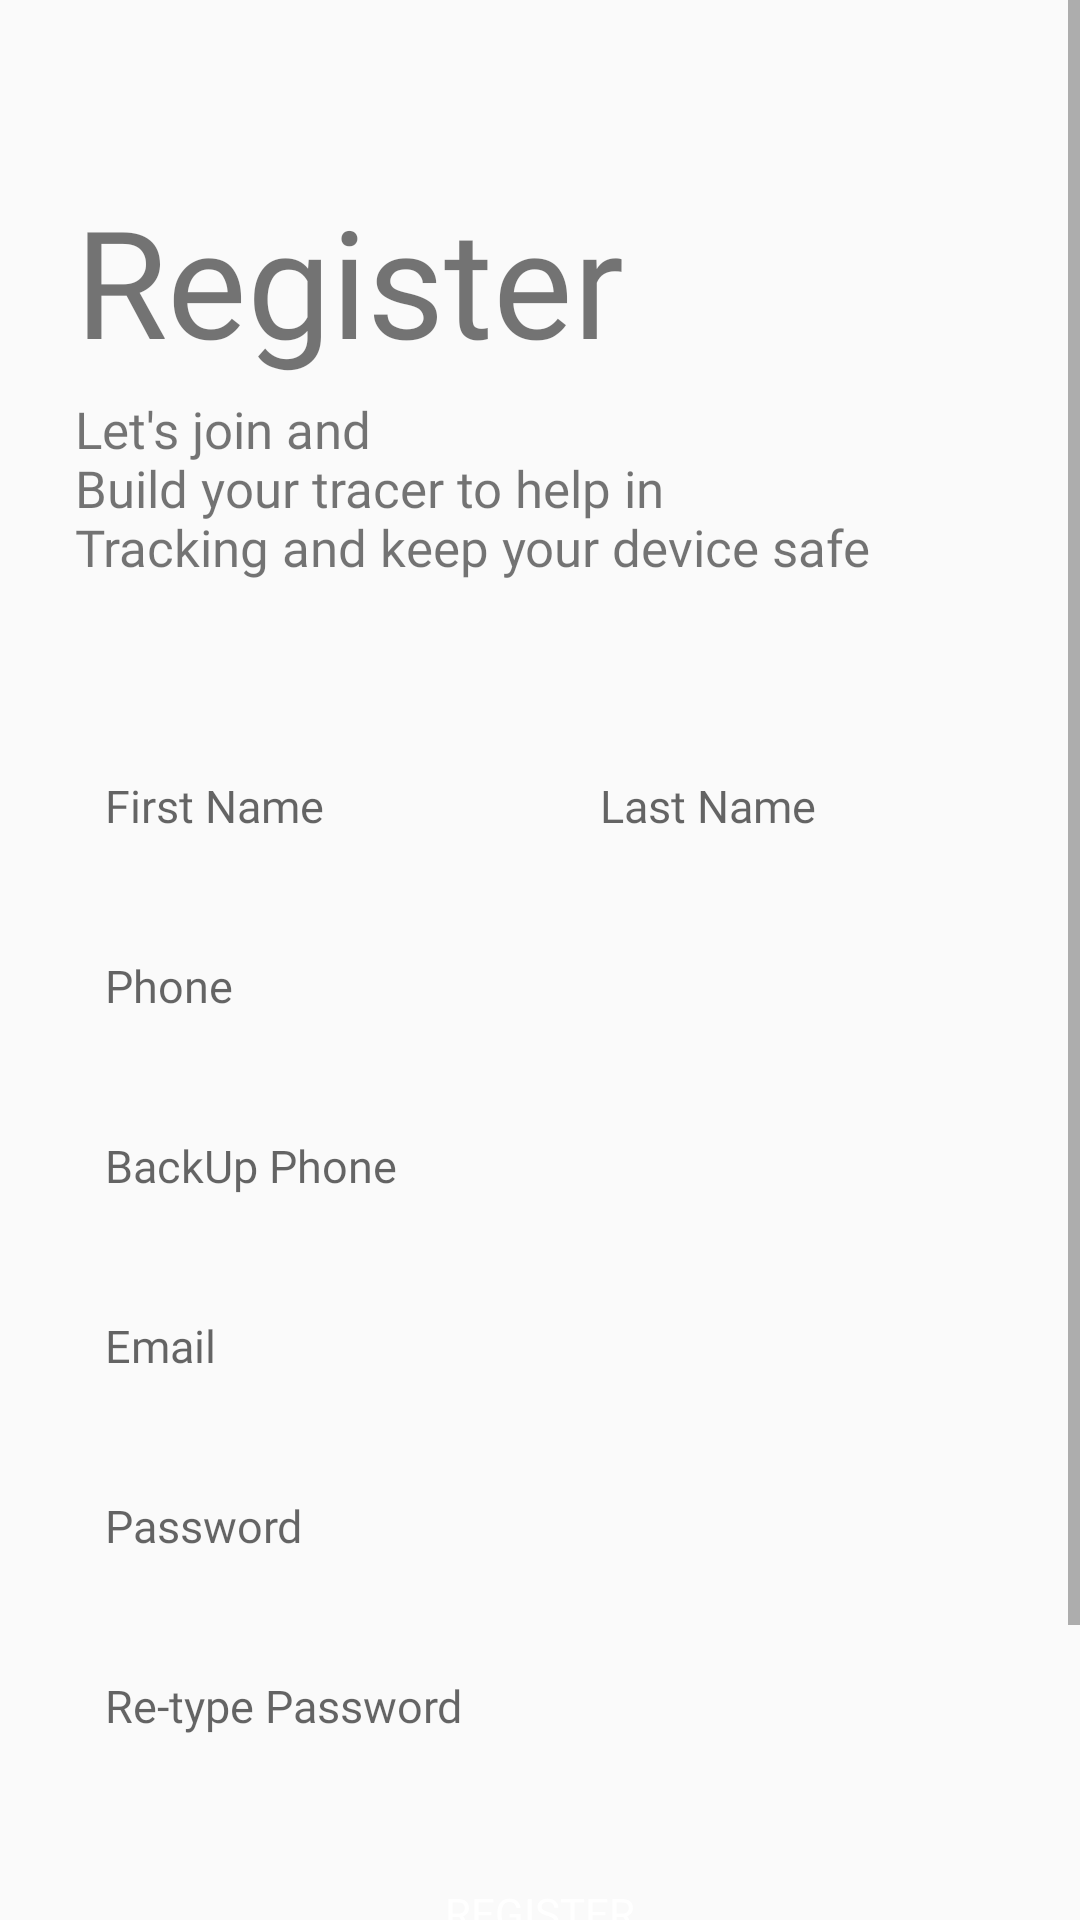

Produce the Android XML layout that renders to this screen, including the resource entries it uses.
<!-- AndroidManifest.xml: application theme AppTheme.NoActionBar -->
<!-- res/layout/fragment_register.xml -->
<?xml version="1.0" encoding="utf-8"?>
<ScrollView xmlns:android="http://schemas.android.com/apk/res/android"
    xmlns:tools="http://schemas.android.com/tools"
    android:layout_width="match_parent"
    android:layout_height="match_parent"
    android:orientation="vertical"
    tools:context=".fragments.RegisterFragment">

    <RelativeLayout
        android:layout_width="match_parent"
        android:layout_height="match_parent">

        <RelativeLayout
            android:id="@+id/registerRlayout"
            android:layout_width="match_parent"
            android:layout_height="match_parent">


            <TextView
                android:id="@+id/tv_logo"
                android:layout_width="wrap_content"
                android:layout_height="wrap_content"
                android:layout_marginStart="25dp"
                android:layout_marginTop="60dp"
                android:layout_marginBottom="5dp"
                android:fontFamily="@font/indigo_daisy"
                android:text="@string/register"
                android:textAlignment="center"
                android:textSize="50sp" />

            <TextView
                android:id="@+id/tv_subtitle"
                android:layout_width="wrap_content"
                android:layout_height="wrap_content"
                android:layout_below="@id/tv_logo"
                android:layout_marginStart="25dp"
                android:layout_marginBottom="50dp"
                android:fontFamily="@font/roboto_regular"
                android:text="@string/tag"
                android:textSize="17sp" />

            <LinearLayout
                android:id="@+id/layoutNames"
                android:layout_width="match_parent"
                android:layout_height="wrap_content"
                android:orientation="horizontal"
                android:layout_below="@id/tv_subtitle">

                <EditText
                    android:id="@+id/et_first_name"
                    android:layout_width="0dp"
                    android:layout_height="50dp"
                    android:layout_weight="1"
                    android:hint="@string/first_name"
                    android:layout_marginLeft="20dp"
                    android:layout_marginRight="5dp"
                    android:layout_marginBottom="10dp"
                    android:padding="15dp"
                    android:layout_below="@id/tv_subtitle"
                    android:inputType="textPersonName"
                    android:fontFamily="@font/roboto_regular"
                    android:background="@drawable/et_custom"
                    android:textSize="15sp" />

                <EditText
                    android:id="@+id/et_last_name"
                    android:layout_width="0dp"
                    android:layout_height="50dp"
                    android:layout_weight="1"
                    android:hint="@string/last_name"
                    android:layout_marginLeft="5dp"
                    android:layout_marginRight="20dp"
                    android:layout_marginBottom="10dp"
                    android:padding="15dp"
                    android:layout_below="@id/tv_subtitle"
                    android:inputType="textPersonName"
                    android:fontFamily="@font/roboto_regular"
                    android:background="@drawable/et_custom"
                    android:textSize="15sp" />
            </LinearLayout>

            <EditText
                android:id="@+id/et_phone"
                android:layout_width="match_parent"
                android:layout_height="50dp"
                android:layout_below="@+id/layoutNames"
                android:layout_marginLeft="20dp"
                android:layout_marginRight="20dp"
                android:layout_marginBottom="10dp"
                android:background="@drawable/et_custom"
                android:fontFamily="@font/roboto_regular"
                android:hint="Phone"
                android:inputType="textPhonetic"
                android:padding="15dp"
                android:textSize="15sp" />

            <EditText
                android:id="@+id/et_phone_backUp"
                android:layout_width="match_parent"
                android:layout_height="50dp"
                android:layout_below="@+id/et_phone"
                android:layout_marginLeft="20dp"
                android:layout_marginRight="20dp"
                android:layout_marginBottom="10dp"
                android:background="@drawable/et_custom"
                android:fontFamily="@font/roboto_regular"
                android:hint="BackUp Phone"
                android:inputType="textPhonetic"
                android:padding="15dp"
                android:textSize="15sp" />

            <EditText
                android:id="@+id/et_email"
                android:layout_width="match_parent"
                android:layout_height="50dp"
                android:layout_below="@+id/et_phone_backUp"
                android:layout_marginLeft="20dp"
                android:layout_marginRight="20dp"
                android:layout_marginBottom="10dp"
                android:background="@drawable/et_custom"
                android:fontFamily="@font/roboto_regular"
                android:hint="@string/e_mail"
                android:inputType="textEmailAddress"
                android:padding="15dp"
                android:textSize="15sp" />

            <EditText
                android:id="@+id/et_password"
                android:layout_width="match_parent"
                android:layout_height="50dp"
                android:layout_below="@+id/et_email"
                android:layout_marginLeft="20dp"
                android:layout_marginRight="20dp"
                android:layout_marginBottom="10dp"
                android:background="@drawable/et_custom"
                android:fontFamily="@font/roboto_regular"
                android:hint="@string/password"
                android:inputType="textPassword"
                android:padding="15dp"
                android:textSize="15sp" />

            <EditText
                android:id="@+id/et_repassword"
                android:layout_width="match_parent"
                android:layout_height="50dp"
                android:layout_below="@+id/et_password"
                android:layout_marginLeft="20dp"
                android:layout_marginRight="20dp"
                android:background="@drawable/et_custom"
                android:fontFamily="@font/roboto_regular"
                android:hint="@string/re_type_password"
                android:inputType="textPassword"
                android:padding="15dp"
                android:textSize="15sp" />

            <LinearLayout
                android:id="@+id/layoutBtn"
                android:layout_width="match_parent"
                android:layout_height="wrap_content"
                android:layout_below="@+id/et_repassword"
                android:layout_marginTop="20dp"
                android:layout_weight="1"
                android:orientation="vertical">

                <Button
                    android:id="@+id/btn_register"
                    android:layout_width="match_parent"
                    android:layout_height="wrap_content"
                    android:layout_centerInParent="true"
                    android:layout_marginLeft="20dp"
                    android:layout_marginRight="20dp"
                    android:layout_marginBottom="30dp"
                    android:background="@drawable/btn_custom"
                    android:fontFamily="@font/roboto_regular"
                    android:text="@string/register"
                    android:textColor="@android:color/white" />

            </LinearLayout>

            <ImageView
                android:id="@+id/arrowL"
                android:layout_width="30dp"
                android:layout_height="wrap_content"
                android:layout_below="@+id/layoutBtn"
                android:layout_centerHorizontal="true"
                android:layout_gravity="center"
                android:src="@drawable/arrow_left_24" />

            <TextView
                android:id="@+id/swipeLeft"
                android:layout_width="wrap_content"
                android:layout_height="wrap_content"
                android:layout_alignParentBottom="true"
                android:layout_centerHorizontal="true"
                android:layout_gravity="center"
                android:layout_below="@+id/arrowL"
                android:layout_marginBottom="20dp"
                android:fontFamily="@font/roboto_regular"
                android:text="@string/swipe_right_for_login"
                android:textSize="15sp" />

        </RelativeLayout>

        <LinearLayout
            android:id="@+id/successLLayout"
            android:layout_width="match_parent"
            android:layout_height="wrap_content"
            android:layout_centerVertical="true"
            android:visibility="gone"
            android:layout_centerInParent="true"
            android:orientation="vertical">

            <TextView
                android:id="@+id/successMessageTv"
                android:layout_width="match_parent"
                android:layout_height="wrap_content"
                android:layout_below="@id/registerRlayout"
                android:textAlignment="center"
                android:layout_marginTop="50dp"
                android:layout_marginStart="25dp"
                android:layout_marginBottom="50dp"
                android:textColor="@color/colorPrimaryDark"
                android:fontFamily="@font/roboto_regular"
                android:text="Registration Successful.\n Proceed to Login"
                android:textSize="17sp" />

            <ImageView
                android:id="@+id/arrowL1"
                android:layout_width="30dp"
                android:layout_height="wrap_content"
                android:layout_below="@+id/successMessageTv"
                android:layout_centerHorizontal="true"
                android:layout_gravity="center"
                android:src="@drawable/arrow_left_24" />

            <TextView
                android:id="@+id/swipeLeft1"
                android:layout_width="wrap_content"
                android:layout_height="wrap_content"
                android:layout_alignParentBottom="true"
                android:layout_centerHorizontal="true"
                android:layout_gravity="center"
                android:layout_below="@+id/arrowL1"
                android:layout_marginBottom="20dp"
                android:fontFamily="@font/roboto_regular"
                android:text="@string/swipe_right_for_login"
                android:textSize="15sp" />

        </LinearLayout>



    </RelativeLayout>




</ScrollView>
<!-- resources referenced by this layout -->
<resources>
  <!-- drawable arrow_left_24 (drawable) -->
  <vector android:height="24dp" android:tint="#046678"
      android:viewportHeight="24" android:viewportWidth="24"
      android:width="24dp" xmlns:android="http://schemas.android.com/apk/res/android">
      <path android:fillColor="@android:color/white" android:pathData="M11.67,3.87L9.9,2.1 0,12l9.9,9.9 1.77,-1.77L3.54,12z"/>
  </vector>
  <string name="e_mail">Email</string>
  <string name="first_name">First Name</string>
  <string name="last_name">Last Name</string>
  <string name="password">Password</string>
  <string name="re_type_password">Re-type Password</string>
  <string name="register">Register</string>
  <string name="swipe_right_for_login">Swipe Right for Login</string>
  <string name="tag">Let\'s join and \nBuild your tracer to help in \nTracking and keep your device safe</string>
  <style name="AppTheme.NoActionBar">
          <item name="windowActionBar">false</item>
          <item name="windowNoTitle">true</item>
      </style>
  <!-- not gathered from this repository: default colours our renderer supplied (Android Studio template values) -->
  <color name="colorPrimaryDark">#FF3700B3</color>
</resources>
